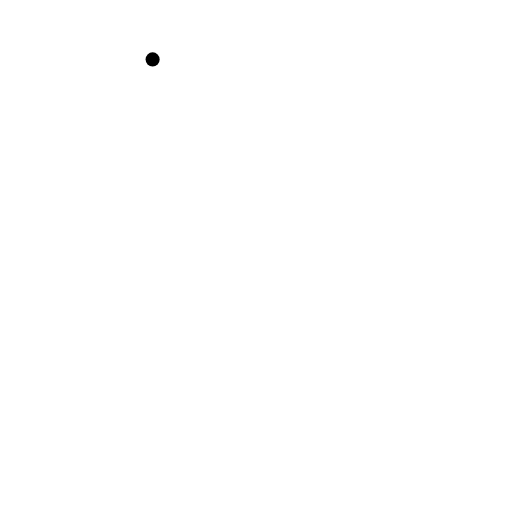
t = 0.00 s
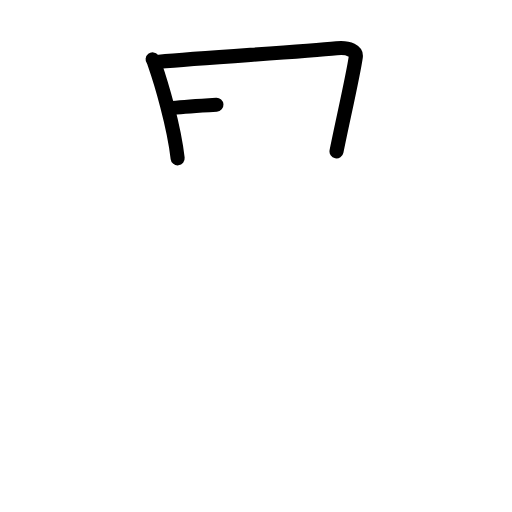
t = 2.25 s
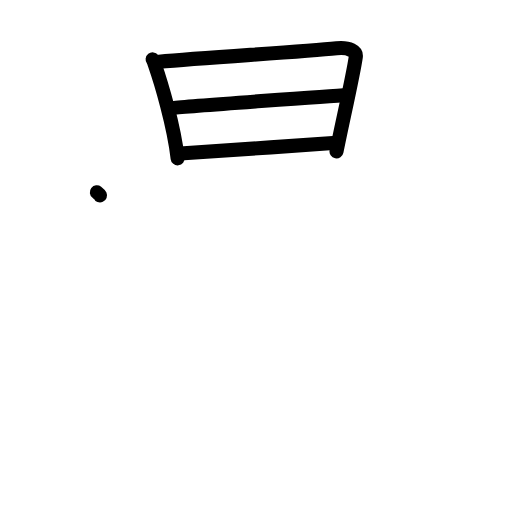
t = 4.38 s
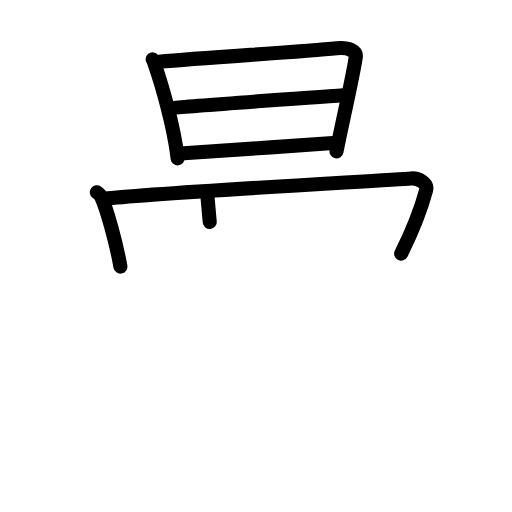
t = 6.50 s
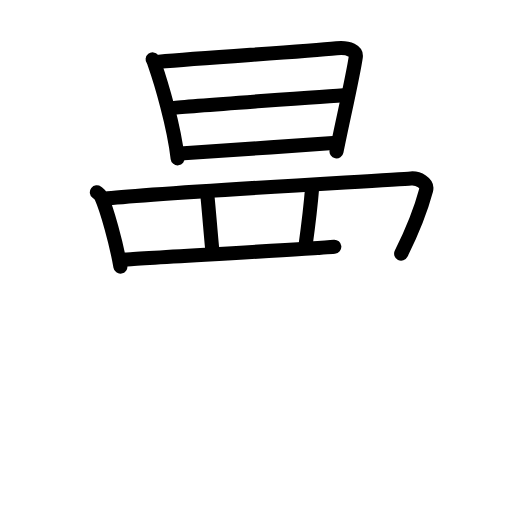
t = 8.75 s
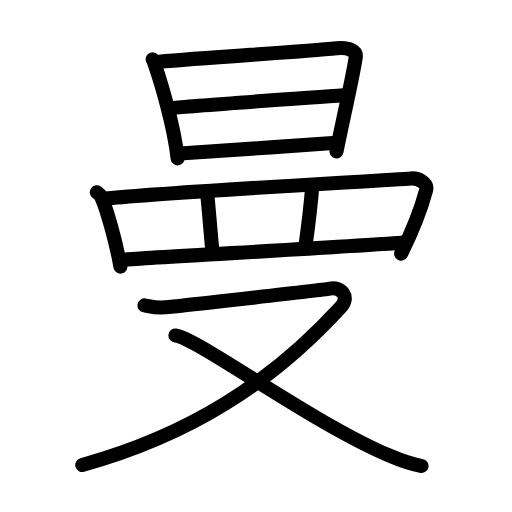
t = 11.00 s

The animated SVG that drew these frames (rendered in a browser with its animation timeline set to each time). Animation: 31 SMIL elements (animate=31); one cycle of 11.00 s.

<?xml version="1.0" encoding="UTF-8"?>
<!--
AniKanjiVG is licensed by CC-BY-SA Paul C. Sommerhoff (https://bitbucket.org/sommerhoff/anikanjivg).
AniKanjiVG uses KanjiVG which is licensed by CC-BY-SA Ulrich Apel (http://kanjivg.tagaini.net).
See also http://creativecommons.org/licenses/by-sa/3.0/
-->
<svg xmlns:kvg='http://kanjivg.tagaini.net' xmlns='http://www.w3.org/2000/svg' width='109' height='109' viewBox='0 0 109 109' style='fill:none;stroke:#000000;stroke-width:3;stroke-linecap:round;stroke-linejoin:round;' id="kvg:kanji_066fc"><g id="kvg:066fc" kvg:element="曼"><g id="kvg:066fc-g1" kvg:element="日" kvg:position="top" kvg:radical="general"><path id="kvg:066fc-s1" kvg:type="㇑" d="M32.49,12.65c0.29,0.37,0.3,0.62,0.46,1.08c1.32,3.8,4.06,12.89,4.87,19.98"><animate attributeName="d" begin="0.0s" dur="0.5s" from="M32.49,12.65C32.49,12.65,32.49,12.65,32.49,12.65" to="M32.49,12.65c0.29,0.37,0.3,0.62,0.46,1.08" />
<animate attributeName="d" begin="0.5s" dur="0.5s" from="M32.49,12.65c0.29,0.37,0.3,0.62,0.46,1.08c0,0,0,0,0,0,0" to="M32.49,12.65c0.29,0.37,0.3,0.62,0.46,1.08c1.32,3.8,4.06,12.89,4.87,19.98" />
</path>
<path id="kvg:066fc-s2" kvg:type="㇕a" d="M33.85,13.16c10.2-0.96,30.2-2.08,37.81-2.88c2.8-0.3,4.23,0.75,4.09,1.79c-0.53,3.83-2.83,13.76-4.11,20.16"><animate attributeName="d" begin="1.0s" dur="0.3333333333333333s" from="M33.85,13.16C33.85,13.16,33.85,13.16,33.85,13.16" to="M33.85,13.16c10.2-0.96,30.2-2.08,37.81-2.88" />
<animate attributeName="d" begin="1.3333333333333333s" dur="0.3333333333333333s" from="M33.85,13.16c10.2-0.96,30.2-2.08,37.81-2.88c0,0,0,0,0,0,0" to="M33.85,13.16c10.2-0.96,30.2-2.08,37.81-2.88c2.8-0.3,4.23,0.75,4.09,1.79" />
<animate attributeName="d" begin="1.6666666666666665s" dur="0.3333333333333333s" from="M33.85,13.16c10.2-0.96,30.2-2.08,37.81-2.88c2.8-0.3,4.23,0.75,4.09,1.79c0,0,0,0,0,0,0" to="M33.85,13.16c10.2-0.96,30.2-2.08,37.81-2.88c2.8-0.3,4.23,0.75,4.09,1.79c-0.53,3.83-2.83,13.76-4.11,20.16" />
<animate attributeName="d" begin="0s" dur="1.0s" from="M-100,-100" to="M-100,-100" />
</path>
<path id="kvg:066fc-s3" kvg:type="㇐a" d="M36.76,22.98c3.32-0.37,34.53-2.61,37.27-2.77"><animate attributeName="d" begin="2.0s" dur="1.0s" from="M36.76,22.98C36.76,22.98,36.76,22.98,36.76,22.98" to="M36.76,22.98c3.32-0.37,34.53-2.61,37.27-2.77" />
<animate attributeName="d" begin="0s" dur="2.0s" from="M-100,-100" to="M-100,-100" />
</path>
<path id="kvg:066fc-s4" kvg:type="㇐a" d="M38.35,32.67c7.35-0.41,23.16-1.61,33.3-2.27"><animate attributeName="d" begin="3.0s" dur="1.0s" from="M38.35,32.67C38.35,32.67,38.35,32.67,38.35,32.67" to="M38.35,32.67c7.35-0.41,23.16-1.61,33.3-2.27" />
<animate attributeName="d" begin="0s" dur="3.0s" from="M-100,-100" to="M-100,-100" />
</path>
</g>
<g id="kvg:066fc-g2" kvg:position="bottom"><g id="kvg:066fc-g3" kvg:element="罒" kvg:variant="true" kvg:original="网"><path id="kvg:066fc-s5" kvg:type="㇑" d="M20.62,40.94c0.36,0.28,0.73,0.51,0.89,0.87c1.26,2.78,3.26,9.95,4.12,14.94"><animate attributeName="d" begin="4.0s" dur="0.5s" from="M20.62,40.94C20.62,40.94,20.62,40.94,20.62,40.94" to="M20.62,40.94c0.36,0.28,0.73,0.51,0.89,0.87" />
<animate attributeName="d" begin="4.5s" dur="0.5s" from="M20.62,40.94c0.36,0.28,0.73,0.51,0.89,0.87c0,0,0,0,0,0,0" to="M20.62,40.94c0.36,0.28,0.73,0.51,0.89,0.87c1.26,2.78,3.26,9.95,4.12,14.94" />
<animate attributeName="d" begin="0s" dur="4.0s" from="M-100,-100" to="M-100,-100" />
</path>
<path id="kvg:066fc-s6" kvg:type="㇕a" d="M22.38,42.33c7.98-1.09,60.84-3.98,65.09-4.34c1.55-0.13,3.65,0.94,3.24,2.5c-0.87,3.26-3,8.86-5.31,13.51"><animate attributeName="d" begin="5.0s" dur="0.3333333333333333s" from="M22.38,42.33C22.38,42.33,22.38,42.33,22.38,42.33" to="M22.38,42.33c7.98-1.09,60.84-3.98,65.09-4.34" />
<animate attributeName="d" begin="5.333333333333333s" dur="0.3333333333333333s" from="M22.38,42.33c7.98-1.09,60.84-3.98,65.09-4.34c0,0,0,0,0,0,0" to="M22.38,42.33c7.98-1.09,60.84-3.98,65.09-4.34c1.55-0.13,3.65,0.94,3.24,2.5" />
<animate attributeName="d" begin="5.666666666666667s" dur="0.3333333333333333s" from="M22.38,42.33c7.98-1.09,60.84-3.98,65.09-4.34c1.55-0.13,3.65,0.94,3.24,2.5c0,0,0,0,0,0,0" to="M22.38,42.33c7.98-1.09,60.84-3.98,65.09-4.34c1.55-0.13,3.65,0.94,3.24,2.5c-0.87,3.26-3,8.86-5.31,13.51" />
<animate attributeName="d" begin="0s" dur="5.0s" from="M-100,-100" to="M-100,-100" />
</path>
<path id="kvg:066fc-s7" kvg:type="㇑a" d="M44.06,40.78c0.24,1.85,0.95,10.88,1.19,12.96"><animate attributeName="d" begin="6.0s" dur="1.0s" from="M44.06,40.78C44.06,40.78,44.06,40.78,44.06,40.78" to="M44.06,40.78c0.24,1.85,0.95,10.88,1.19,12.96" />
<animate attributeName="d" begin="0s" dur="6.0s" from="M-100,-100" to="M-100,-100" />
</path>
<path id="kvg:066fc-s8" kvg:type="㇑a" d="M66.48,39.62c-0.24,3.01-0.98,9.38-1.45,12.73"><animate attributeName="d" begin="7.0s" dur="1.0s" from="M66.48,39.62C66.48,39.62,66.48,39.62,66.48,39.62" to="M66.48,39.62c-0.24,3.01-0.98,9.38-1.45,12.73" />
<animate attributeName="d" begin="0s" dur="7.0s" from="M-100,-100" to="M-100,-100" />
</path>
<path id="kvg:066fc-s9" kvg:type="㇐a" d="M26.78,55.24c4.98-0.41,52.34-2.98,59.19-3.61"><animate attributeName="d" begin="8.0s" dur="1.0s" from="M26.78,55.24C26.78,55.24,26.78,55.24,26.78,55.24" to="M26.78,55.24c4.98-0.41,52.34-2.98,59.19-3.61" />
<animate attributeName="d" begin="0s" dur="8.0s" from="M-100,-100" to="M-100,-100" />
</path>
</g>
<g id="kvg:066fc-g4" kvg:element="又"><path id="kvg:066fc-s10" kvg:type="㇇" d="M30.76,65.01c1.84,0.3,2.07,0.76,5.75,0.3c3.68-0.46,31.13-3.4,33.66-3.86c2.53-0.46,4.33,1.79,2.45,3.84C57.42,81.89,40,92.75,17.52,99"><animate attributeName="d" begin="9.0s" dur="0.25s" from="M30.76,65.01C30.76,65.01,30.76,65.01,30.76,65.01" to="M30.76,65.01c1.84,0.3,2.07,0.76,5.75,0.3" />
<animate attributeName="d" begin="9.25s" dur="0.25s" from="M30.76,65.01c1.84,0.3,2.07,0.76,5.75,0.3c0,0,0,0,0,0,0" to="M30.76,65.01c1.84,0.3,2.07,0.76,5.75,0.3c3.68-0.46,31.13-3.4,33.66-3.86" />
<animate attributeName="d" begin="9.5s" dur="0.25s" from="M30.76,65.01c1.84,0.3,2.07,0.76,5.75,0.3c3.68-0.46,31.13-3.4,33.66-3.86c0,0,0,0,0,0,0" to="M30.76,65.01c1.84,0.3,2.07,0.76,5.75,0.3c3.68-0.46,31.13-3.4,33.66-3.86c2.53-0.46,4.33,1.79,2.45,3.84" />
<animate attributeName="d" begin="9.75s" dur="0.25s" from="M30.76,65.01c1.84,0.3,2.07,0.76,5.75,0.3c3.68-0.46,31.13-3.4,33.66-3.86c2.53-0.46,4.33,1.79,2.45,3.84c0,0,0,0,0,0,0" to="M30.76,65.01c1.84,0.3,2.07,0.76,5.75,0.3c3.68-0.46,31.13-3.4,33.66-3.86c2.53-0.46,4.33,1.79,2.45,3.84C57.42,81.89,40,92.75,17.52,99" />
<animate attributeName="d" begin="0s" dur="9.0s" from="M-100,-100" to="M-100,-100" />
</path>
<path id="kvg:066fc-s11" kvg:type="㇏" d="M37.35,71.41c4.85,0.66,28.52,18.3,45.4,25.53c2.63,1.12,4.54,1.88,6.99,2.25"><animate attributeName="d" begin="10.0s" dur="0.5s" from="M37.35,71.41C37.35,71.41,37.35,71.41,37.35,71.41" to="M37.35,71.41c4.85,0.66,28.52,18.3,45.4,25.53" />
<animate attributeName="d" begin="10.5s" dur="0.5s" from="M37.35,71.41c4.85,0.66,28.52,18.3,45.4,25.53c0,0,0,0,0,0,0" to="M37.35,71.41c4.85,0.66,28.52,18.3,45.4,25.53c2.63,1.12,4.54,1.88,6.99,2.25" />
<animate attributeName="d" begin="0s" dur="10.0s" from="M-100,-100" to="M-100,-100" />
</path>
</g>
</g>
</g>
</svg>
